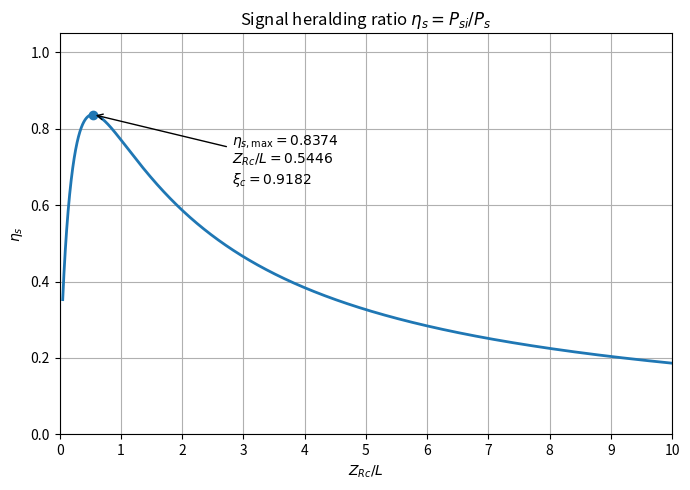
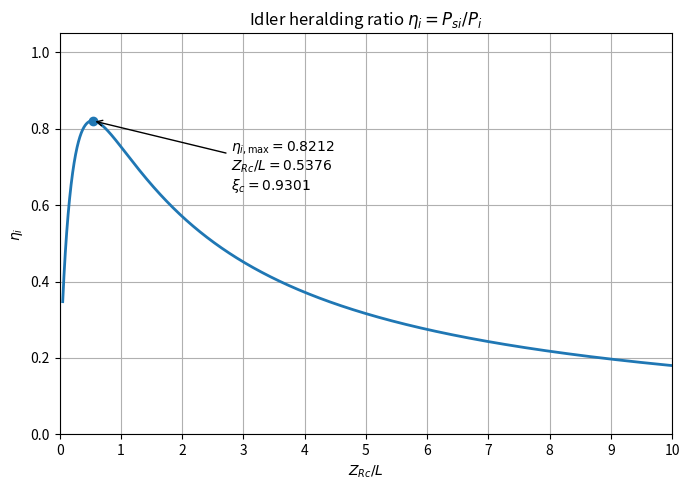
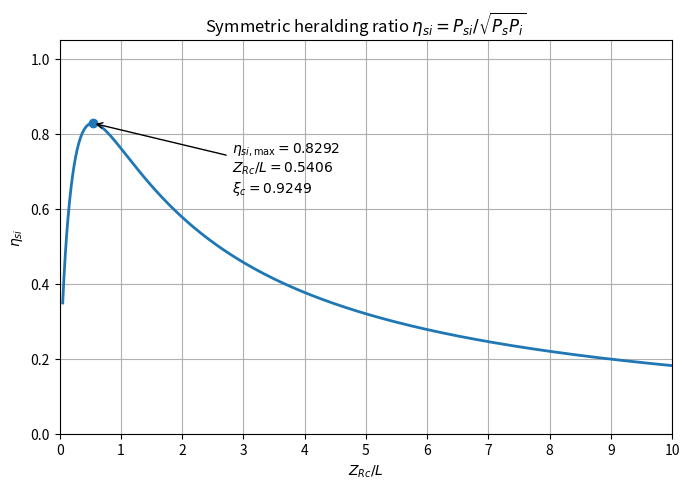

Write the Python code that produced these figures, in order.
# main code
import numpy as np
import matplotlib.pyplot as plt


# ============================================================
# 1. Optical and crystal parameters
# ============================================================

L = 10e-3                    # Crystal length [m]

lambda_p = 775e-9            # Pump wavelength [m]
lambda_s = 1550e-9           # Signal wavelength [m]
lambda_i = 1550e-9           # Idler wavelength [m]

T_C = 24.5                   # Crystal temperature [°C]

# Pump Rayleigh range inside the crystal
ZRp = 10.6e-3                # [m]

def xi_from_ZR(L, ZR):
    """Bennink focal parameter: xi = L/(2*Z_R)."""
    return L / (2.0 * ZR)



# ============================================================
# 2. Sellmeier coefficients
#
# Reference:
# O. Gayer, Z. Sacks, E. Galun, A. Arie,
# "Temperature and wavelength dependent refractive index
# equations for MgO-doped congruent and stoichiometric LiNbO3",
# Appl. Phys. B 91, 343–348 (2008).
#
# 5% MgO-doped congruent LiNbO3
# ============================================================

coeff_e = {
    "a1": 5.756,
    "a2": 0.0983,
    "a3": 0.2020,
    "a4": 189.32,
    "a5": 12.52,
    "a6": 1.32e-2,
    "b1": 2.860e-6,
    "b2": 4.700e-8,
    "b3": 6.113e-8,
    "b4": 1.516e-4
}

coeff_o = {
    "a1": 5.653,
    "a2": 0.1185,
    "a3": 0.2091,
    "a4": 89.61,
    "a5": 10.85,
    "a6": 1.97e-2,
    "b1": 7.941e-7,
    "b2": 3.134e-8,
    "b3": -4.641e-9,
    "b4": -2.188e-6
}


def refractive_index(lambda_um, T_C, coeff):
    """Refractive index from Gayer et al. Eq. (2)."""
    f = (T_C - 24.5) * (T_C + 570.82)
    n_squared = coeff["a1"] + coeff["b1"] * f + (coeff["a2"] + coeff["b2"] * f) / (lambda_um**2 - (coeff["a3"] + coeff["b3"] * f)**2) + (coeff["a4"] + coeff["b4"] * f) / (lambda_um**2 - coeff["a5"]**2) - coeff["a6"] * lambda_um**2
    return np.sqrt(n_squared)


def wave_number(n, wavelength):
    """Wave number inside the crystal: k = 2*pi*n/lambda."""
    return 2.0 * np.pi * n / wavelength


# ============================================================
# 4. Refractive indices
#
# Current polarization assignment:
# pump   : extraordinary
# signal : extraordinary
# idler  : ordinary
# ============================================================

n_p = refractive_index(lambda_p * 1e6, T_C, coeff_e)
n_s = refractive_index(lambda_s * 1e6, T_C, coeff_e)
n_i = refractive_index(lambda_i * 1e6, T_C, coeff_o)


# ============================================================
# 5. Wave numbers inside the crystal
#
# k_j = 2*pi*n_j/lambda_j
# ============================================================

k_p = wave_number(n_p, lambda_p)
k_s = wave_number(n_s, lambda_s)
k_i = wave_number(n_i, lambda_i)


# ============================================================
# 6. Pump focusing parameter
#
# Bennink Eq. (11):
# xi_p = L/(k_p*w_p^2)
#
# Using Z_R = k*w^2/2:
# xi_p = L/(2*Z_Rp)
# ============================================================

xi_p = xi_from_ZR(L, ZRp)

# test (8.8, 54, 146)
# xi_p = 0.5*1/8.8

# ============================================================
# 7. Bennink equations
# ============================================================

def A_plus(k_p, k_s, k_i, xi_p, xi_s, xi_i):
    """Bennink Eq. (12): A_+"""
    return 1 + k_s * xi_s / (k_p * xi_p) + k_i * xi_i / (k_p * xi_p)


def B_plus(delta_k, k_p, k_s, k_i, xi_p, xi_s, xi_i):
    """Bennink Eq. (13): B_+"""
    return (1 - delta_k / k_p) * (1 + (k_s + delta_k) * xi_p / ((k_p - delta_k) * xi_s) + (k_i + delta_k) * xi_p / ((k_p - delta_k) * xi_i))


def A_s(k_p, k_s, k_i, xi_p, xi_s):
    """Bennink Eq. (51): A_s"""
    return 2 * np.sqrt((1 + k_s * xi_s / (k_p * xi_p)) * k_i / k_p)


def B_s(delta_k, k_p, k_s, k_i, xi_p, xi_s):
    """Bennink Eq. (52): B_s"""
    return 2 * (1 - delta_k / k_p) * np.sqrt((1 + (k_s + delta_k) * xi_p / ((k_p - delta_k) * xi_s)) * (k_i + delta_k) / (k_p - delta_k))


def A_i(k_p, k_s, k_i, xi_p, xi_i):
    """Bennink Eq. (51) with s <-> i: A_i"""
    return 2 * np.sqrt((1 + k_i * xi_i / (k_p * xi_p)) * k_s / k_p)


def B_i(delta_k, k_p, k_s, k_i, xi_p, xi_i):
    """Bennink Eq. (52) with s <-> i: B_i"""
    return 2 * (1 - delta_k / k_p) * np.sqrt((1 + (k_i + delta_k) * xi_p / ((k_p - delta_k) * xi_i)) * (k_s + delta_k) / (k_p - delta_k))


def aggregate_xi(A_plus_value, B_plus_value, xi_p, xi_s, xi_i):
    """Bennink Eq. (15): aggregate focal parameter xi"""
    return B_plus_value * xi_s * xi_i / (A_plus_value * xi_p)


# ============================================================
# 8. Sweep collection focal parameter
#
# Fixed pump focal parameter xi_p
# Variable collection focal parameter xi_c
#
# Assume:
# xi_s = xi_i = xi_c
# ============================================================

# xi_c = np.linspace(0.05, 10.0, 1000)
ZRc_over_L = np.linspace(0.05, 10.0, 10000)

xi_c = 1.0 / (2.0 * ZRc_over_L)

xi_s = xi_c
xi_i = xi_c

delta_k = k_p - k_s - k_i

A_plus_value = A_plus(k_p, k_s, k_i, xi_p, xi_s, xi_i)
B_plus_value = B_plus(delta_k, k_p, k_s, k_i, xi_p, xi_s, xi_i)

A_s_value = A_s(k_p, k_s, k_i, xi_p, xi_s)
B_s_value = B_s(delta_k, k_p, k_s, k_i, xi_p, xi_s)

A_i_value = A_i(k_p, k_s, k_i, xi_p, xi_i)
B_i_value = B_i(delta_k, k_p, k_s, k_i, xi_p, xi_i)

xi = aggregate_xi(A_plus_value, B_plus_value, xi_p, xi_s, xi_i)


# ============================================================
# 9. Reduced probabilities
#
# Common prefactors in Eqs. (40) and (53) are cancelled
# ============================================================

P_si = np.arctan(xi) / (A_plus_value * B_plus_value)
P_s = np.arctan(B_s_value * xi_s / A_s_value) / (A_s_value * B_s_value)
P_i = np.arctan(B_i_value * xi_i / A_i_value) / (A_i_value * B_i_value)


# ============================================================
# 10. Correlated mode coupling efficiency
# ============================================================

eta_s = P_si / P_s
eta_i = P_si / P_i
eta_si = P_si / np.sqrt(P_s * P_i)


# ============================================================
# 11. Find maxima
# ============================================================

max_idx_s = np.nanargmax(eta_s)
max_idx_i = np.nanargmax(eta_i)
max_idx_si = np.nanargmax(eta_si)

eta_s_max = eta_s[max_idx_s]
eta_i_max = eta_i[max_idx_i]
eta_si_max = eta_si[max_idx_si]

xi_c_opt_s = xi_c[max_idx_s]
xi_c_opt_i = xi_c[max_idx_i]
xi_c_opt_si = xi_c[max_idx_si]

ZRc_opt_s = L / (2 * xi_c_opt_s)
ZRc_opt_i = L / (2 * xi_c_opt_i)
ZRc_opt_si = L / (2 * xi_c_opt_si)

ZRc_over_L_opt_s = ZRc_opt_s / L
ZRc_over_L_opt_i = ZRc_opt_i / L
ZRc_over_L_opt_si = ZRc_opt_si / L

# calculate beam waist size at the cent of crystal
w_c_opt_s = np.sqrt(2 * ZRc_opt_s / k_s)
w_c_opt_i = np.sqrt(2 * ZRc_opt_i / k_i)

# At the symmetric optimum eta_si, xi_s = xi_i = xi_c,
# so Z_Rs = Z_Ri = ZRc_opt_si, but w_s and w_i are slightly different because k_s != k_i.
w_s_opt_si = np.sqrt(2 * ZRc_opt_si / k_s)
w_i_opt_si = np.sqrt(2 * ZRc_opt_si / k_i)


# ============================================================
# 12. Print results
# ============================================================

print("========================================")
print("Pump focusing")
print("========================================")
print(f"ZRp = {ZRp * 1e3:.4f} mm")
print(f"xi_p = {xi_p:.6f}")

print("\n========================================")
print("Maximum eta_s = P_si / P_s")
print("========================================")
print(f"Maximum eta_s = {eta_s_max:.6f}")
print(f"Optimal xi_c = {xi_c_opt_s:.6f}")
print(f"Optimal ZRc = {ZRc_opt_s * 1e3:.6f} mm")
print(f"Optimal ZRc / L = {ZRc_over_L_opt_s:.6f}")

print("\n========================================")
print("Maximum eta_i = P_si / P_i")
print("========================================")
print(f"Maximum eta_i = {eta_i_max:.6f}")
print(f"Optimal xi_c = {xi_c_opt_i:.6f}")
print(f"Optimal ZRc = {ZRc_opt_i * 1e3:.6f} mm")
print(f"Optimal ZRc / L = {ZRc_over_L_opt_i:.6f}")

print("\n========================================")
print("Maximum eta_si = P_si / sqrt(P_s * P_i)")
print("========================================")
print(f"Maximum eta_si = {eta_si_max:.6f}")
print(f"Optimal xi_c = {xi_c_opt_si:.6f}")
print(f"Optimal ZRc = {ZRc_opt_si * 1e3:.6f} mm")
print(f"Optimal ZRc / L = {ZRc_over_L_opt_si:.6f}")

print("\n========================================")
print("Collection beam waist at optimum")
print("========================================")
print(f"w_c for maximum eta_s = {w_c_opt_s * 1e6:.3f} um")
print(f"w_c for maximum eta_i = {w_c_opt_i * 1e6:.3f} um")

print("\nAt maximum eta_si:")
print(f"Signal waist w_s = {w_s_opt_si * 1e6:.3f} um")
print(f"Idler waist  w_i = {w_i_opt_si * 1e6:.3f} um")

# ============================================================
# 13. Plot helper
#
# Horizontal axis follows Schwaller Fig. 4:
# ZRc / L
# ============================================================

def plot_metric(ZRc_over_L, y, ZRc_over_L_opt, xi_c_opt, y_opt, metric, title_text):

    plt.figure(figsize=(7, 5))

    plt.plot(ZRc_over_L, y, linewidth=2)

    plt.scatter(ZRc_over_L_opt, y_opt, zorder=3)

    plt.annotate(
        rf"$\eta_{{{metric},\max}} = {y_opt:.4f}$" + "\n"
        + rf"$Z_{{Rc}}/L = {ZRc_over_L_opt:.4f}$" + "\n"
        + rf"$\xi_c = {xi_c_opt:.4f}$",
        xy=(ZRc_over_L_opt, y_opt),
        xytext=(100, -50),
        textcoords="offset points",
        arrowprops=dict(arrowstyle="->")
    )

    plt.xlabel(r"$Z_{Rc}/L$")
    plt.ylabel(rf"$\eta_{{{metric}}}$")
    plt.title(title_text)

    # Same x-axis range and tick spacing as Schwaller Fig. 4
    plt.xlim(0, 10)
    plt.xticks(np.arange(0, 11, 1))

    plt.ylim(0, 1.05)

    plt.grid()
    plt.tight_layout()

    plt.show()


# ============================================================
# 14. Plot eta_s
# ============================================================

plot_metric(
    ZRc_over_L,
    eta_s,
    ZRc_over_L_opt_s,
    xi_c_opt_s,
    eta_s_max,
    metric="s",
    title_text=r"Signal heralding ratio $\eta_s = P_{si}/P_s$"
)


# ============================================================
# 15. Plot eta_i
# ============================================================

plot_metric(
    ZRc_over_L,
    eta_i,
    ZRc_over_L_opt_i,
    xi_c_opt_i,
    eta_i_max,
    metric="i",
    title_text=r"Idler heralding ratio $\eta_i = P_{si}/P_i$"
)


# ============================================================
# 16. Plot eta_si
# ============================================================

plot_metric(
    ZRc_over_L,
    eta_si,
    ZRc_over_L_opt_si,
    xi_c_opt_si,
    eta_si_max,
    metric="si",
    title_text=r"Symmetric heralding ratio $\eta_{si} = P_{si}/\sqrt{P_s P_i}$"
)
